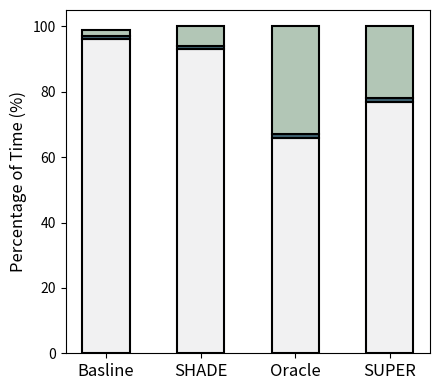

The matplotlib source for this figure:
import matplotlib.pyplot as plt

# Data
data = {
    'Basline': {'IO %': 96, 'Transformation %': 1, 'GPU %': 2},
    'SHADE': {'IO %': 93, 'Transformation %': 1, 'GPU %': 6},
    'Oracle': {'IO %': 66, 'Transformation %': 1, 'GPU %': 33},
    'SUPER': {'IO %': 77, 'Transformation %': 1, 'GPU %': 22},
}


io_color ='#F1F1F2'  
shade_color = '#767171'
transformation_color = '#406474'   
gpu_color = '#B2C6B6'    

# Extract labels and values
labels = list(data.keys())
io_values = [data[label]['IO %'] for label in labels]
transformation_values = [data[label]['Transformation %'] for label in labels]
gpu_values = [data[label]['GPU %'] for label in labels]

# Plotting the bar chart
plt.figure(figsize=(4.5, 4))

# Plotting bars for IO %
plt.bar(labels, io_values, color=io_color, label='IO %', edgecolor='black',
        linewidth=1.5, width=0.5 )
# Plotting bars for Transformation %
plt.bar(labels, transformation_values, bottom=io_values, color=transformation_color, label='Transformation %',edgecolor='black',
        linewidth=1.5, width=0.5 )
# Plotting bars for GPU %
plt.bar(labels, gpu_values, bottom=[sum(x) for x in zip(io_values, transformation_values)], color=gpu_color, label='GPU %',edgecolor='black',
        linewidth=1.5, width=0.5 )

plt.subplots_adjust(left=0.162, right=0.9, top=0.9, bottom=0.1)

# Adding labels and title
plt.ylabel('Percentage of Time (%)', fontsize=12)
plt.xticks(fontsize=12, weight='normal')  # Adjust the font size as needed
# plt.legend(['I/O', 'Transform', 'GPU'])
# Adjust layout to avoid overlap
plt.tight_layout()
# Show plot
# plt.show()
plt.savefig('figures\eval_resnet18_cifar10\percentage_breakdown.png')
